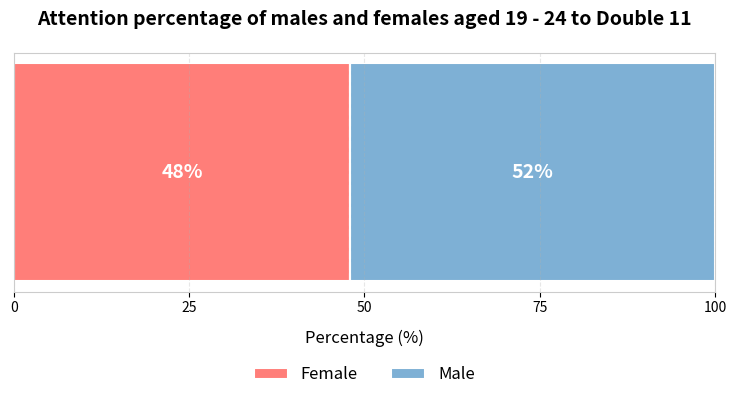

Python code for this plot:
import matplotlib.pyplot as plt
import numpy as np

# Data definition
genders = ["Female", "Male"]
gender_percents = [48, 52]
gender_colors = ['#FF7E79', '#7EB0D5']

# Create a canvas
fig = plt.figure(figsize=(8, 5))
ax = fig.add_subplot(111)

# Draw a beautified horizontal segmented bar chart
bar_height = 0.4
ax.barh(0, gender_percents[0], color=gender_colors[0], 
         height=bar_height, edgecolor='white', linewidth=1.5, label=genders[0])
ax.barh(0, gender_percents[1], left=gender_percents[0], color=gender_colors[1], 
         height=bar_height, edgecolor='white', linewidth=1.5, label=genders[1])

# Add data labels
ax.text(gender_percents[0]/2, 0, f"{gender_percents[0]}%", 
         ha='center', va='center', fontsize=14, color='white', fontweight='bold')
ax.text(gender_percents[0] + gender_percents[1]/2, 0, f"{gender_percents[1]}%", 
         ha='center', va='center', fontsize=14, color='white', fontweight='bold')

# Set the bar chart style
ax.set_xlim(0, 100)
ax.set_yticks([])  # Remove the y-axis
ax.set_xlabel("Percentage (%)", fontsize=12, labelpad=10)
ax.set_title("Attention percentage of males and females aged 19 - 24 to Double 11", fontsize=14, pad=20, fontweight='bold')

# Customize the x-axis ticks
ax.set_xticks([0, 25, 50, 75, 100])
ax.tick_params(axis='x', which='major', labelsize=10)

# Add a legend
ax.legend(loc='upper center', bbox_to_anchor=(0.5, -0.25), 
           ncol=2, frameon=False, fontsize=12)

# Add grid lines
ax.grid(axis='x', linestyle='--', alpha=0.3)

# Add a border
for spine in ax.spines.values():
    spine.set_color('#cccccc')

# Add a diagonal line at the boundary - the separation line between males and females
divider_y = np.linspace(-bar_height/2, bar_height/2, 100)
divider_x = np.ones_like(divider_y) * gender_percents[0]
ax.plot(divider_x, divider_y, color='white', linewidth=1.5, linestyle='--')

# Adjust the layout
plt.tight_layout(pad=3)

# Save the chart (optional)
# plt.savefig('gender_distribution.png', dpi=300, bbox_inches='tight')

# Display the chart
plt.show()
